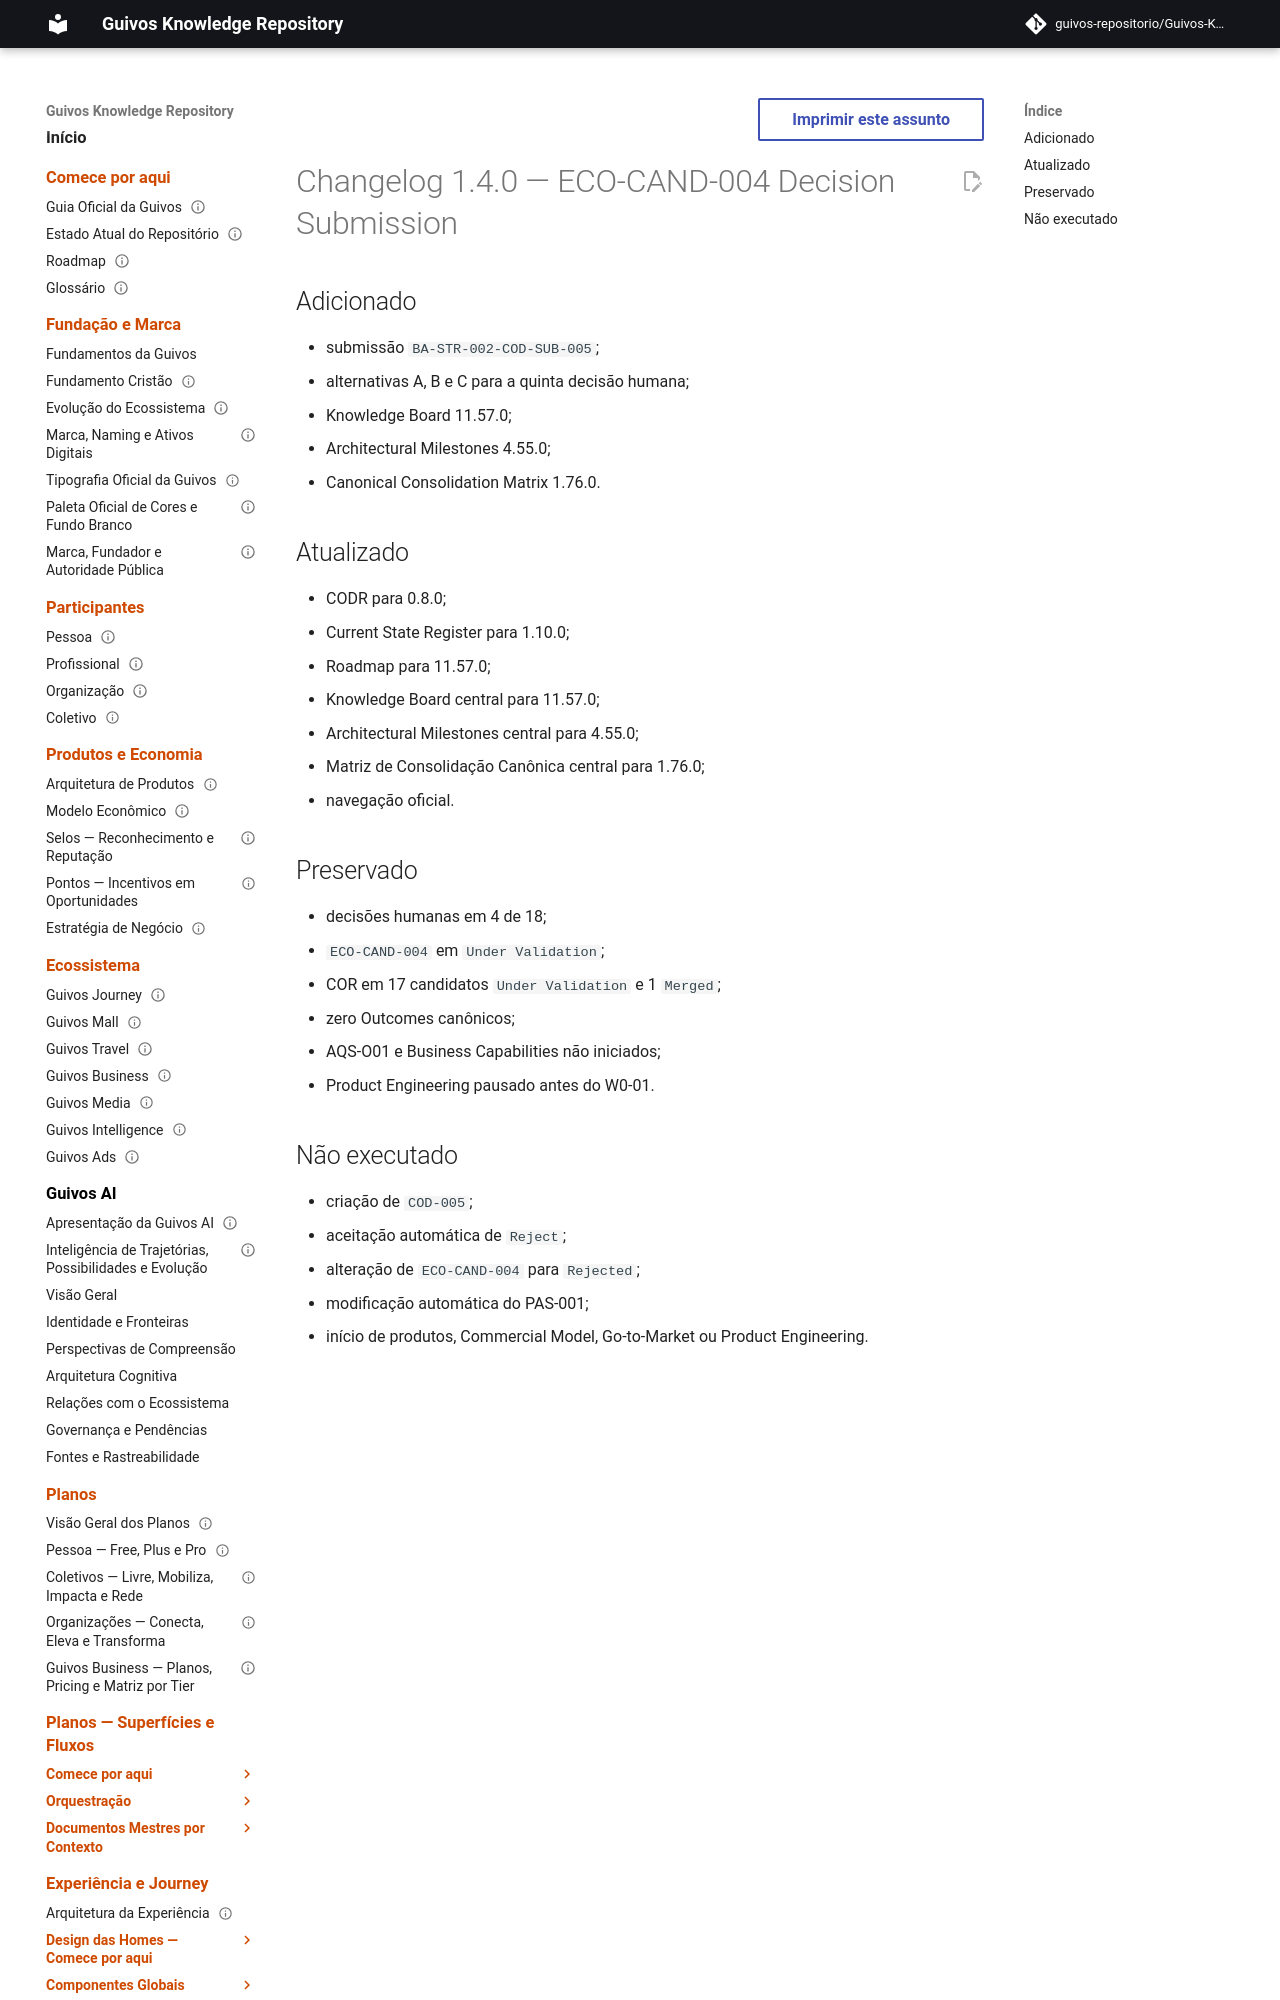

repository: guivos-repositorio/Guivos-Knowledge-Repository · page: project/changelog-1.4.0-cod-005-submission/index.html · generator: mkdocs

---
id: GKR-CHANGELOG-1.4.0
title: Changelog 1.4.0 — ECO-CAND-004 Decision Submission
status: active
version: 1.4.0
owner: Guivos
last_updated: 2026-07-25
related:
  - BA-STR-002-COD-SUB-005
  - GKR-STATE-001
  - ROADMAP-11.57.0
  - M7.6.1
normative: false
---

# Changelog 1.4.0 — ECO-CAND-004 Decision Submission

## Adicionado

- submissão `BA-STR-002-COD-SUB-005`;
- alternativas A, B e C para a quinta decisão humana;
- Knowledge Board 11.57.0;
- Architectural Milestones 4.55.0;
- Canonical Consolidation Matrix 1.76.0.
